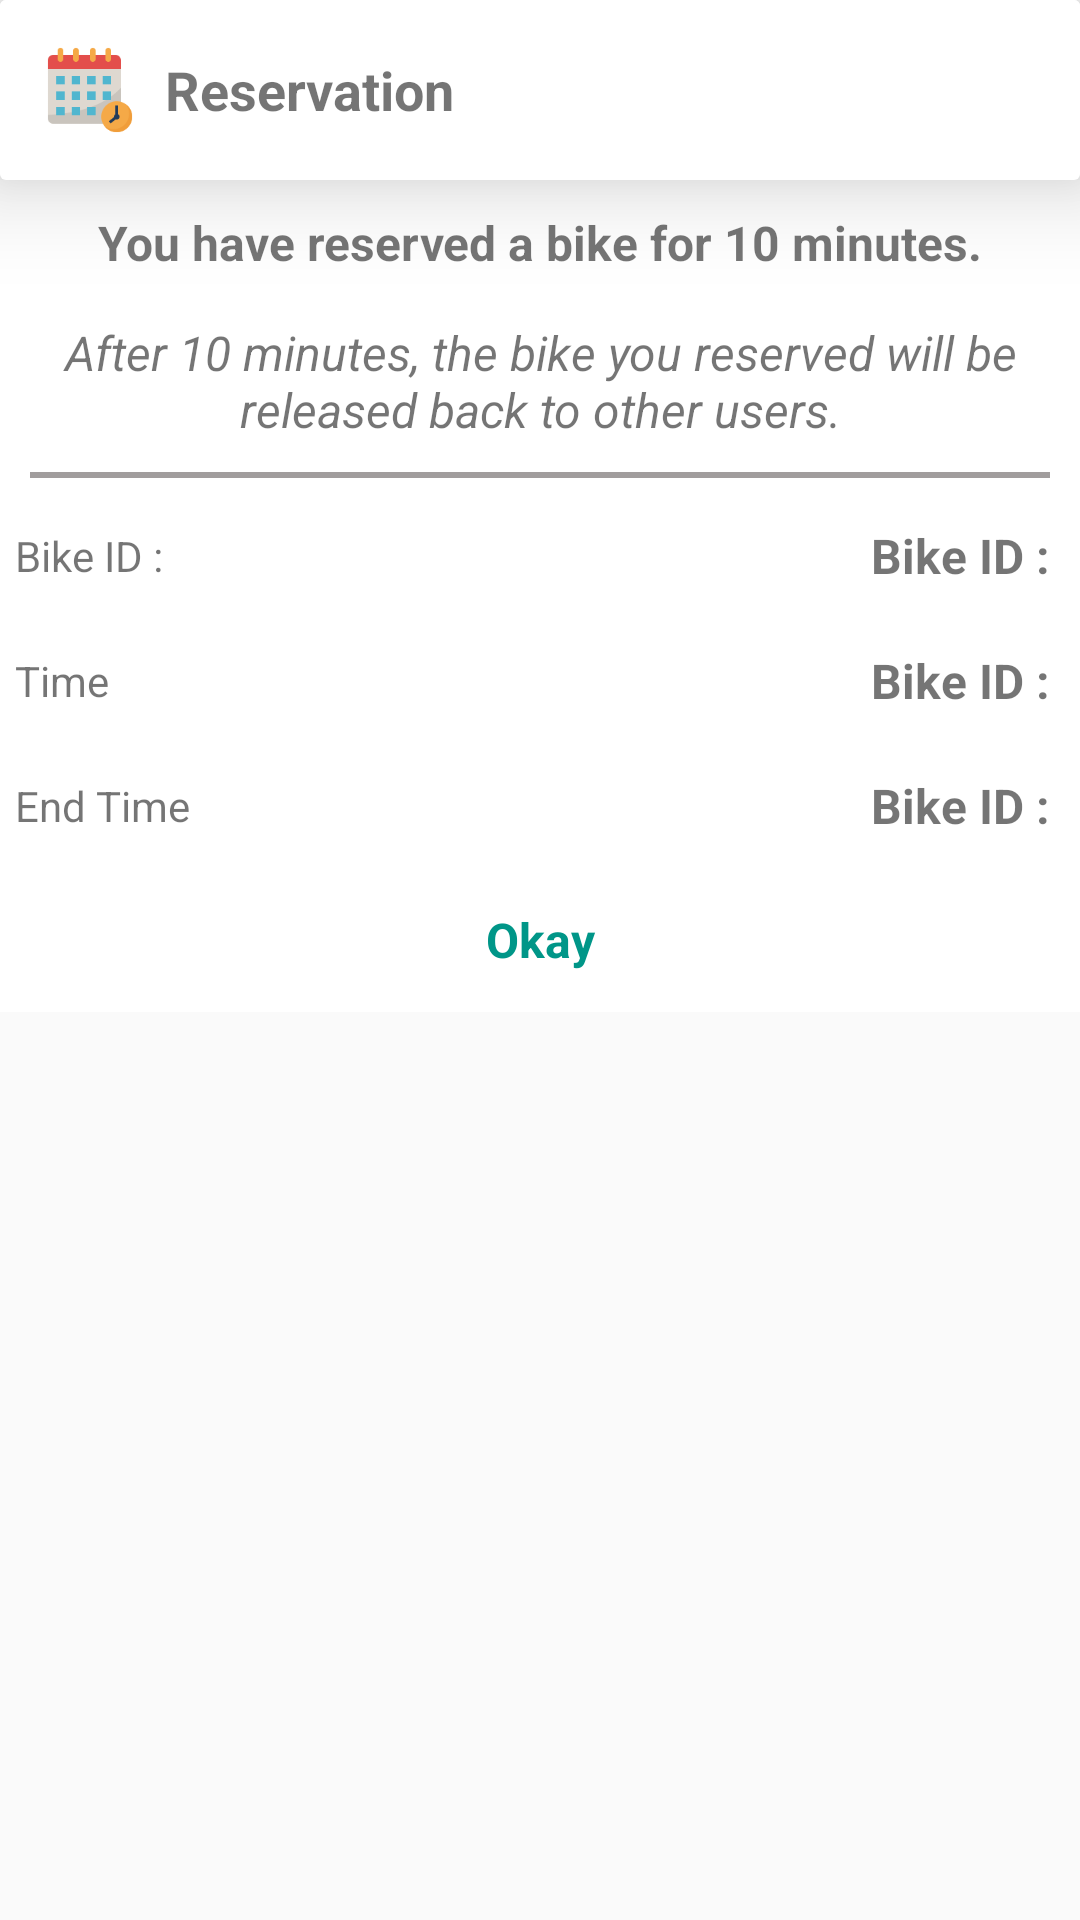

Here is an Android app screen rendered from its layout file. Give the layout XML and the strings, colors and styles it references.
<!-- AndroidManifest.xml: application theme AppTheme -->
<!-- res/layout/dialog_reserve_success.xml -->
<?xml version="1.0" encoding="utf-8"?>
<LinearLayout xmlns:android="http://schemas.android.com/apk/res/android"
    android:layout_width="match_parent"
    android:layout_height="match_parent"
    xmlns:app="http://schemas.android.com/apk/res-auto"
    android:orientation="vertical">

    <LinearLayout
        android:layout_width="match_parent"
        android:layout_height="wrap_content"
        android:background="@drawable/title_layout"
        android:backgroundTint="@color/white"
        android:orientation="horizontal"
        android:padding="10dp"
        android:elevation="10dp"
        android:translationZ="10dp"
        android:gravity="center_vertical"
        app:layout_constraintEnd_toEndOf="parent"
        app:layout_constraintStart_toStartOf="parent"
        app:layout_constraintTop_toTopOf="parent">

        <ImageView
            android:layout_width="30dp"
            android:layout_height="30dp"
            android:contentDescription="@string/app_name"
            android:src="@drawable/calendar"
            android:layout_margin="5dp"
            />

        <TextView
            android:id="@+id/textView"
            android:layout_width="wrap_content"
            android:layout_height="wrap_content"
            android:layout_margin="5dp"
            android:textSize="18sp"
            android:text="@string/reservation"
            android:textStyle="bold" />

    </LinearLayout>

    <LinearLayout
        android:layout_width="match_parent"
        android:layout_height="wrap_content"
        android:orientation="vertical"
        android:background="@color/white">

        <TextView
            android:layout_width="match_parent"
            android:layout_height="wrap_content"
            android:text="@string/reservation_success1"
            android:layout_margin="10dp"
            android:textAlignment="center"
            android:textSize="16sp"
            android:textStyle="bold"
            />
        <TextView
            android:layout_width="match_parent"
            android:layout_height="wrap_content"
            android:text="@string/reservation_success2"
            android:layout_margin="5dp"
            android:textAlignment="center"
            android:textSize="16sp"
            android:textStyle="italic"
            />

        <include layout="@layout/divider_horizontal_2dp"/>

        <LinearLayout
            android:layout_width="match_parent"
            android:layout_height="wrap_content"
            android:orientation="horizontal"
            android:gravity="center_vertical"
            android:layout_margin="5dp">

            <TextView
                android:layout_width="wrap_content"
                android:layout_height="wrap_content"
                android:textSize="14sp"
                android:text="@string/bikeID"/>

            <View
                android:layout_width="0dp"
                android:layout_height="0dp"
                android:layout_weight="1"/>

            <TextView
                android:id="@+id/bikeID_ReservationSuccess"
                android:layout_width="wrap_content"
                android:layout_height="wrap_content"
                android:layout_margin="5dp"
                android:textStyle="bold"
                android:textSize="16sp"
                android:text="@string/bikeID"
                />

        </LinearLayout>

        <LinearLayout
            android:layout_width="match_parent"
            android:layout_height="wrap_content"
            android:orientation="horizontal"
            android:gravity="center_vertical"
            android:layout_margin="5dp">

            <TextView
                android:layout_width="wrap_content"
                android:layout_height="wrap_content"
                android:text="@string/bookTime"/>

            <View
                android:layout_width="0dp"
                android:layout_height="0dp"
                android:layout_weight="1"/>

            <TextView
                android:id="@+id/time_ReservationSuccess"
                android:layout_width="wrap_content"
                android:layout_height="wrap_content"
                android:layout_margin="5dp"
                android:textStyle="bold"
                android:textSize="16sp"
                android:text="@string/bikeID"
                />

        </LinearLayout>

        <LinearLayout
            android:layout_width="match_parent"
            android:layout_height="wrap_content"
            android:orientation="horizontal"
            android:gravity="center_vertical"
            android:layout_margin="5dp">

            <TextView
                android:layout_width="wrap_content"
                android:layout_height="wrap_content"
                android:text="@string/expire_at"/>

            <View
                android:layout_width="0dp"
                android:layout_height="0dp"
                android:layout_weight="1"/>

            <TextView
                android:id="@+id/endTime_ReservationSuccess"
                android:layout_width="wrap_content"
                android:layout_height="wrap_content"
                android:layout_margin="5dp"
                android:textSize="16sp"
                android:textStyle="bold"
                android:text="@string/bikeID"
                />

        </LinearLayout>

        <Button
            android:id="@+id/dismissButton_ReservationSucess"
            android:layout_width="match_parent"
            android:layout_height="wrap_content"
            style="@style/Widget.MaterialComponents.Button.TextButton"
            android:text="@string/ok"
            android:textStyle="bold"
            android:textAppearance="@style/TextButtonStyle"
            android:textColor="@color/colorAccent"
            android:background="@drawable/ripple_effect_gray"
            />

    </LinearLayout>

</LinearLayout>
<!-- res/layout/divider_horizontal_2dp.xml (included above) -->
<?xml version="1.0" encoding="utf-8"?>
<LinearLayout
    xmlns:android="http://schemas.android.com/apk/res/android" android:layout_width="match_parent"
    android:layout_height="wrap_content">

    <View
        android:layout_width="match_parent"
        android:layout_height="2dp"
        android:layout_marginHorizontal="10dp"
        android:layout_marginVertical="5dp"
        android:background="@color/gray"/>

</LinearLayout>
<!-- resources referenced by this layout -->
<resources>
  <color name="colorAccent">#009688</color>
  <color name="gray">#A19D9D</color>
  <color name="white">#ffffff</color>
  <!-- drawable calendar: png bitmap (drawable, 2950 bytes) -->
  <!-- drawable title_layout (drawable) -->
  <?xml version="1.0" encoding="utf-8"?>
  <layer-list xmlns:android="http://schemas.android.com/apk/res/android">
      <item>
          <shape android:shape="rectangle">
              <solid android:color="@color/gray"/>
              <corners android:radius="2dp" />
          </shape>
      </item>
  
      <item
          android:left="0dp"
          android:right="0dp"
          android:top="0dp"
          android:bottom="2dp">
          <shape android:shape="rectangle">
              <solid android:color="@android:color/white"/>
              <corners android:radius="2dp" />
          </shape>
      </item>
  </layer-list>
  <string name="app_name">SinBike</string>
  <string name="bikeID">Bike ID :</string>
  <string name="bookTime">Time</string>
  <string name="expire_at">End Time</string>
  <string name="ok">Okay</string>
  <string name="reservation">Reservation</string>
  <string name="reservation_success1">You have reserved a bike for 10 minutes.</string>
  <string name="reservation_success2">After 10 minutes, the bike you reserved will be released back to other users.</string>
  <style name="TextButtonStyle" parent="@android:style/TextAppearance">
          <item name="android:textSize">16sp</item>
      </style>
  <style name="AppTheme" parent="Theme.AppCompat.Light.NoActionBar">
          
          <item name="colorPrimary">@color/colorPrimary</item>
          <item name="colorPrimaryDark">@color/colorPrimaryDark</item>
          <item name="colorAccent">@color/colorAccent</item>
      </style>
  <color name="colorPrimary">#00BCD4</color>
  <color name="colorPrimaryDark">#03A9F4</color>
</resources>
